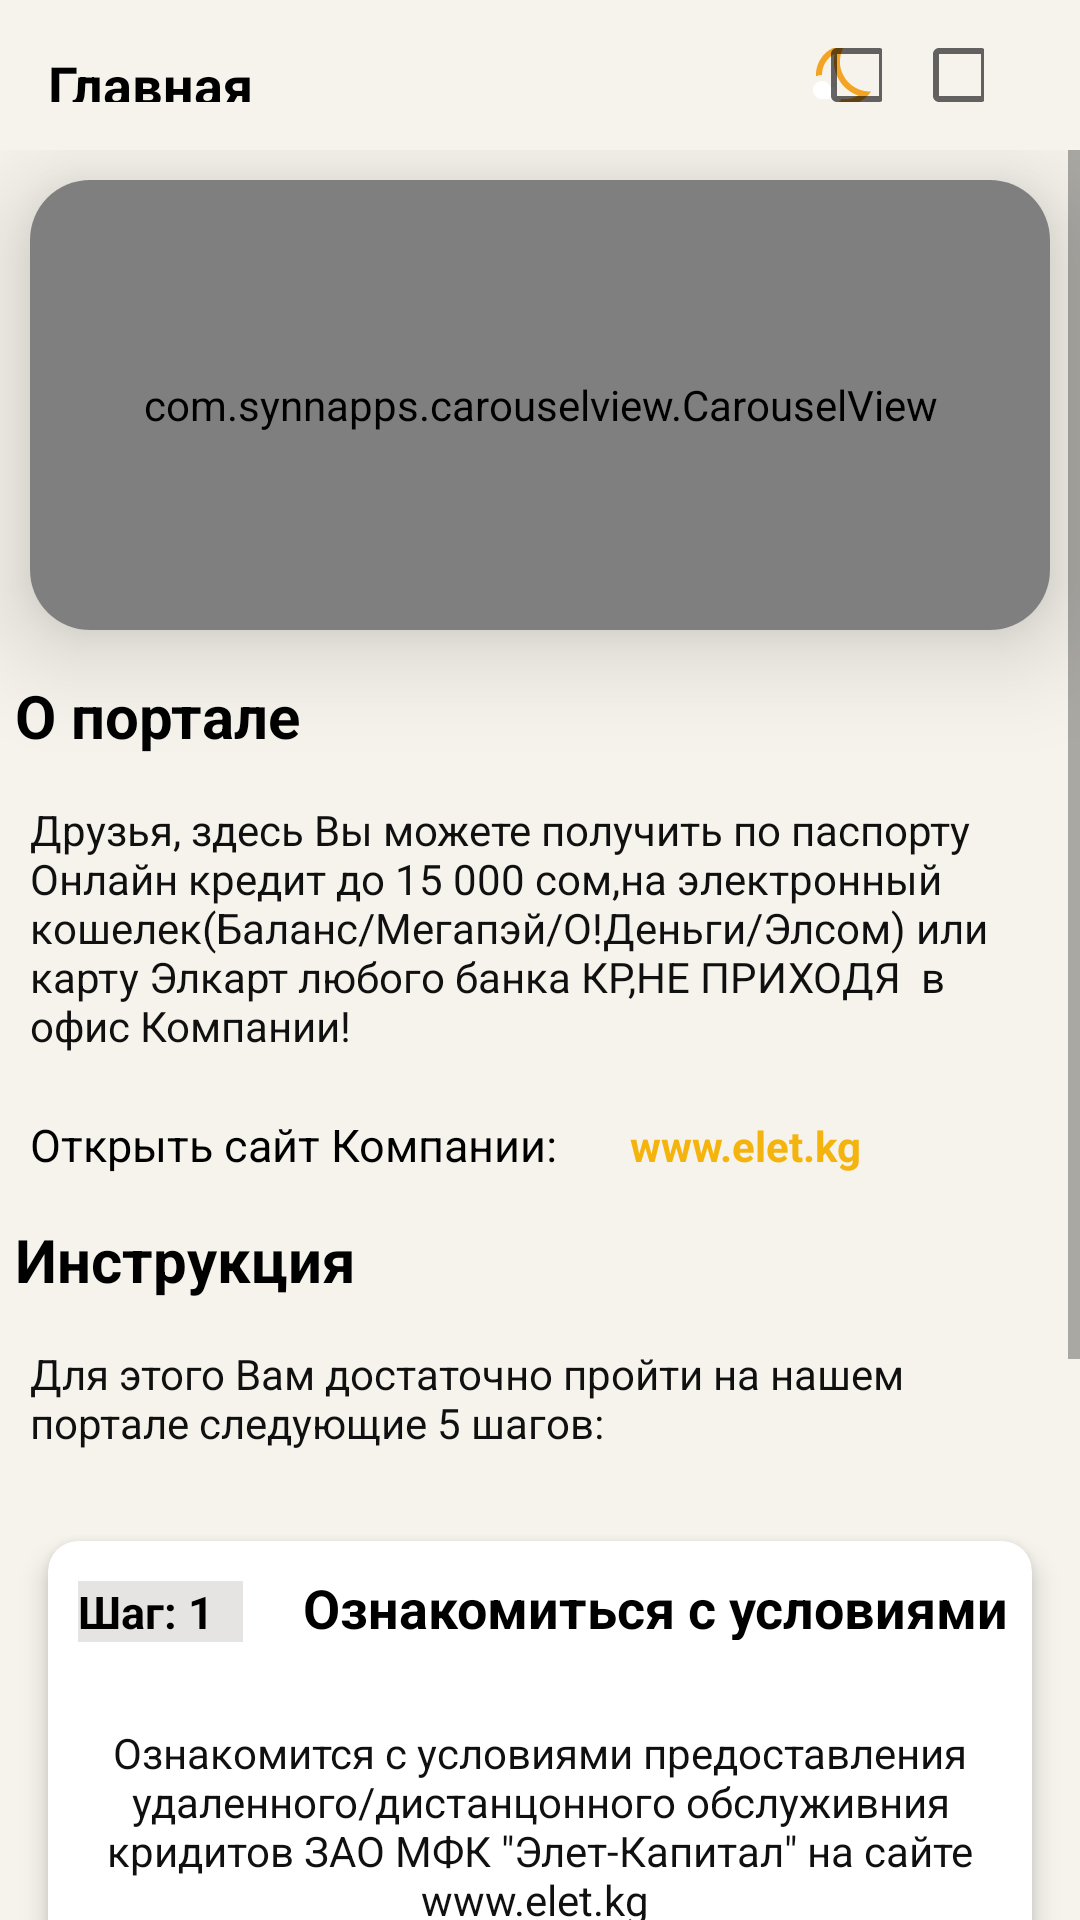

Here is an Android app screen rendered from its layout file. Give the layout XML and the strings, colors and styles it references.
<!-- AndroidManifest.xml: application theme Theme.FakeFinanceSoft -->
<!-- res/layout/fragment_home.xml -->
<?xml version="1.0" encoding="utf-8"?>
<LinearLayout
    xmlns:android="http://schemas.android.com/apk/res/android"
    xmlns:tools="http://schemas.android.com/tools"
    android:layout_width="match_parent"
    android:layout_height="match_parent"
    android:orientation="vertical"
    android:background="#F6F3EC"
    xmlns:app="http://schemas.android.com/apk/res-auto"
    tools:context=".fragments.HomeFragment">

    <include
        android:id="@+id/toolbar"
        layout="@layout/toolbar_item"/>
    <ScrollView
        android:layout_width="match_parent"
        android:layout_height="match_parent">


        <LinearLayout
            android:layout_width="match_parent"
            android:layout_height="match_parent"
            android:orientation="vertical"
            tools:ignore="ScrollViewSize">

            <androidx.cardview.widget.CardView
                android:layout_width="match_parent"
                android:layout_height="150dp"
                android:layout_margin="10dp"
                app:cardCornerRadius="20dp"
                app:cardElevation="20dp">

                <com.synnapps.carouselview.CarouselView
                    android:id="@+id/carouselView"
                    android:layout_width="match_parent"
                    android:layout_height="match_parent"
                    app:fillColor="#FFFFFFFF"
                    app:pageColor="#00000000"
                    app:radius="6dp"
                    app:slideInterval="3000"
                    app:strokeColor="#FF777777"
                    app:strokeWidth="1dp" />
            </androidx.cardview.widget.CardView>

            <TextView
                android:layout_width="match_parent"
                android:layout_height="wrap_content"
                android:text="О портале"
                android:layout_margin="5dp"
                android:textColor="@color/black"
                android:textStyle="bold"
                android:textSize="20sp"/>

            <TextView
                android:layout_width="match_parent"
                android:layout_height="wrap_content"
                android:layout_margin="10dp"
                android:textColor="#101010"
                android:text="Друзья, здесь Вы можете получить по паспорту Онлайн кредит до 15 000 сом,на электронный кошелек(Баланс/Мегапэй/O!Деньги/Элсом) или карту Элкарт любого банка КР,НЕ ПРИХОДЯ  в офис Компании!" />

            <LinearLayout
                android:layout_width="match_parent"
                android:layout_height="40dp"
                android:orientation="horizontal">


                <TextView
                    android:layout_width="180dp"
                    android:layout_height="wrap_content"
                    android:textColor="@color/black"
                    android:text="Открыть сайт Компании:"
                    android:textSize="15dp"
                    android:layout_margin="10dp"
                    />

                <TextView
                    android:layout_width="100dp"
                    android:layout_height="wrap_content"
                    android:textColor="#F4B30D"
                    android:text="www.elet.kg"
                    android:textStyle="bold"
                    android:layout_margin="10dp"/>

            </LinearLayout>

            <TextView
                android:layout_width="match_parent"
                android:layout_height="wrap_content"
                android:layout_margin="5dp"
                android:text="Инструкция"
                android:textColor="@color/black"
                android:textStyle="bold"
                android:textSize="20sp"
                />
            <TextView
                android:layout_width="match_parent"
                android:layout_height="wrap_content"
                android:layout_margin="10dp"
                android:textColor="#101010"
                android:text="Для этого Вам достаточно пройти на нашем портале следующие 5 шагов:"/>

            <androidx.cardview.widget.CardView
                android:layout_width="match_parent"
                android:layout_height="220dp"
                android:layout_margin="5dp"
                app:cardBackgroundColor="@color/white"
                app:cardCornerRadius="10dp"
                app:cardElevation="5dp"
                app:cardMaxElevation="8dp"
                app:cardPreventCornerOverlap="true"
                app:cardUseCompatPadding="true">

                <LinearLayout
                    android:layout_width="match_parent"
                    android:layout_height="match_parent">

                    <TextView
                        android:layout_width="55dp"
                        android:layout_height="wrap_content"
                        android:layout_margin="10dp"
                        android:background="#E6E3E3"
                        android:text="Шаг: 1"
                        android:textColor="@color/black"
                        android:textSize="15sp"
                        android:textStyle="bold" />

                    <TextView
                        android:layout_width="250dp"
                        android:layout_height="23dp"
                        android:layout_margin="10dp"
                        android:text="Ознакомиться с условиями"
                        android:textSize="18sp"
                        android:textColor="@color/black"
                        android:textStyle="bold" />

                </LinearLayout>

                <LinearLayout
                    android:layout_width="wrap_content"
                    android:layout_height="match_parent"
                    android:orientation="vertical">

                    <TextView
                        android:layout_width="match_parent"
                        android:layout_height="match_parent"
                        android:gravity="center"
                        android:text='Ознакомится с условиями предоставления удаленного/дистанцонного обслуживния кридитов ЗАО МФК "Элет-Капитал" на сайте www.elet.kg '
                        android:textColor="#101010"
                        tools:layout_editor_absoluteY="44dp" />

                </LinearLayout>

            </androidx.cardview.widget.CardView>

            <androidx.cardview.widget.CardView
                android:layout_width="match_parent"
                android:layout_height="180dp"
                android:layout_margin="5dp"
                app:cardBackgroundColor="@color/white"
                app:cardCornerRadius="10dp"
                app:cardElevation="5dp"
                app:cardMaxElevation="8dp"
                app:cardPreventCornerOverlap="true"
                app:cardUseCompatPadding="true">

                <LinearLayout
                    android:layout_width="match_parent"
                    android:layout_height="40dp"
                    android:orientation="horizontal">

                    <TextView
                        android:layout_width="55dp"
                        android:layout_height="21dp"
                        android:layout_margin="10dp"
                        android:background="#E6E3E3"
                        android:text="Шаг: 2"
                        android:textColor="@color/black"
                        android:textSize="15sp"
                        android:textStyle="bold" />

                    <TextView
                        android:layout_width="250dp"
                        android:layout_height="23dp"
                        android:layout_margin="10dp"
                        android:text="Зарегистрироваться"
                        android:textColor="@color/black"
                        android:textSize="18sp"
                        android:textStyle="bold" />



                </LinearLayout>
                <LinearLayout
                    android:layout_width="wrap_content"
                    android:layout_height="match_parent">

                    <TextView
                        android:layout_width="match_parent"
                        android:layout_height="match_parent"
                        android:gravity="center"
                        android:text="Зарегистрироваться,пройти удаленную идентификацию и открыть Личный кабинет в мобильном приложении или на сайте."
                        android:textColor="#101010"
                        tools:layout_editor_absoluteY="44dp" />

                </LinearLayout>

            </androidx.cardview.widget.CardView>

        </LinearLayout>

    </ScrollView>


</LinearLayout>
<!-- res/layout/toolbar_item.xml (included above) -->
<?xml version="1.0" encoding="utf-8"?>
<androidx.appcompat.widget.Toolbar
    xmlns:android="http://schemas.android.com/apk/res/android"
    xmlns:app="http://schemas.android.com/apk/res-auto"
    android:id="@+id/toolbar"
    android:layout_width="match_parent"
    android:padding="16dp"
    android:layout_height="50dp">

    <androidx.constraintlayout.widget.ConstraintLayout
        android:layout_width="match_parent"
        android:layout_height="match_parent">

        <TextView
            android:layout_width="wrap_content"
            android:layout_height="wrap_content"
            android:text="Главная"
            android:textColor="@color/black"
            android:textSize="18sp"
            android:textStyle="bold"
            app:layout_constraintBottom_toBottomOf="parent"
            app:layout_constraintStart_toStartOf="parent"
            app:layout_constraintTop_toTopOf="parent"
            app:layout_constraintVertical_bias="0.0" />

        <LinearLayout
            android:layout_width="wrap_content"
            android:layout_height="match_parent"
            app:layout_constraintEnd_toEndOf="parent"
            app:layout_constraintBottom_toBottomOf="parent"
            app:layout_constraintTop_toTopOf="parent"
            android:gravity="center_vertical"
            android:orientation="horizontal">

            <CheckBox
                android:layout_width="24dp"
                android:layout_height="24dp"
                android:layout_marginEnd="10dp"
                android:background="@drawable/dark_mode_selector"/>

            <CheckBox
                android:layout_width="24dp"
                android:layout_height="24dp" />

        </LinearLayout>
    </androidx.constraintlayout.widget.ConstraintLayout>
</androidx.appcompat.widget.Toolbar>
<!-- resources referenced by this layout -->
<resources>
  <color name="black">#FF000000</color>
  <color name="white">#FFFFFFFF</color>
  <!-- drawable dark_mode_selector (drawable) -->
  <?xml version="1.0" encoding="utf-8"?>
  <selector xmlns:android="http://schemas.android.com/apk/res/android">
      <item
          android:state_checked="true"
          android:drawable="@drawable/ic_dark_on"/>
  
      <item
          android:state_checked="false"
          android:drawable="@drawable/ic_dark_off"/>
  </selector>
  <style name="Theme.FakeFinanceSoft" parent="Theme.AppCompat.DayNight.DarkActionBar">
          
          <item name="colorPrimary">@color/purple_500</item>
          <item name="colorPrimaryVariant">@color/purple_700</item>
          <item name="colorOnPrimary">@color/white</item>
          
          <item name="colorSecondary">@color/teal_200</item>
          <item name="colorSecondaryVariant">@color/teal_700</item>
          <item name="colorOnSecondary">@color/black</item>
          
          <item name="android:statusBarColor" tools:targetApi="l">?attr/colorPrimaryVariant</item>
          
      </style>
  <!-- drawable ic_dark_on (drawable) -->
  <vector xmlns:android="http://schemas.android.com/apk/res/android"
      android:width="24dp"
      android:height="24dp"
      android:viewportWidth="24"
      android:viewportHeight="24"
      android:tint="?attr/colorControlNormal">
      <path
          android:fillColor="@android:color/white"
          android:pathData="M11.1,12.08C8.77,7.57 10.6,3.6 11.63,2.01C6.27,2.2 1.98,6.59 1.98,12c0,0.14 0.02,0.28 0.02,0.42C2.62,12.15 3.29,12 4,12c1.66,0 3.18,0.83 4.1,2.15C9.77,14.63 11,16.17 11,18c0,1.52 -0.87,2.83 -2.12,3.51c0.98,0.32 2.03,0.5 3.11,0.5c3.5,0 6.58,-1.8 8.37,-4.52C18,17.72 13.38,16.52 11.1,12.08z"/>
      <path
          android:fillColor="@android:color/white"
          android:pathData="M7,16l-0.18,0C6.4,14.84 5.3,14 4,14c-1.66,0 -3,1.34 -3,3s1.34,3 3,3c0.62,0 2.49,0 3,0c1.1,0 2,-0.9 2,-2C9,16.9 8.1,16 7,16z"/>
  </vector>
  <!-- drawable ic_dark_off (drawable) -->
  <vector xmlns:android="http://schemas.android.com/apk/res/android"
      android:width="24dp"
      android:height="24dp"
      android:viewportWidth="24"
      android:viewportHeight="24">
  
      <path
          android:fillColor="@color/orange"
          android:pathData="M19.78,17.51c-2.47,0 -6.57,-1.33 -8.68,-5.43C8.77,7.57 10.6,3.6 11.63,2.01C6.27,2.2 1.98,6.59 1.98,12c0,0.14 0.02,0.28 0.02,0.42C2.61,12.16 3.28,12 3.98,12c0,0 0,0 0,0c0,-3.09 1.73,-5.77 4.3,-7.1C7.78,7.09 7.74,9.94 9.32,13c1.57,3.04 4.18,4.95 6.8,5.86c-1.23,0.74 -2.65,1.15 -4.13,1.15c-0.5,0 -1,-0.05 -1.48,-0.14c-0.37,0.7 -0.94,1.27 -1.64,1.64c0.98,0.32 2.03,0.5 3.11,0.5c3.5,0 6.58,-1.8 8.37,-4.52C20.18,17.5 19.98,17.51 19.78,17.51z"/>
      <path
  
          android:fillColor="@color/white"
          android:pathData="M7,16l-0.18,0C6.4,14.84 5.3,14 4,14c-1.66,0 -3,1.34 -3,3s1.34,3 3,3c0.62,0 2.49,0 3,0c1.1,0 2,-0.9 2,-2C9,16.9 8.1,16 7,16z"/>
  </vector>
  <color name="purple_500">#FF6200EE</color>
  <color name="purple_700">#FF3700B3</color>
  <color name="teal_200">#FF03DAC5</color>
  <color name="teal_700">#FF018786</color>
  <color name="orange">#F3A424</color>
</resources>
